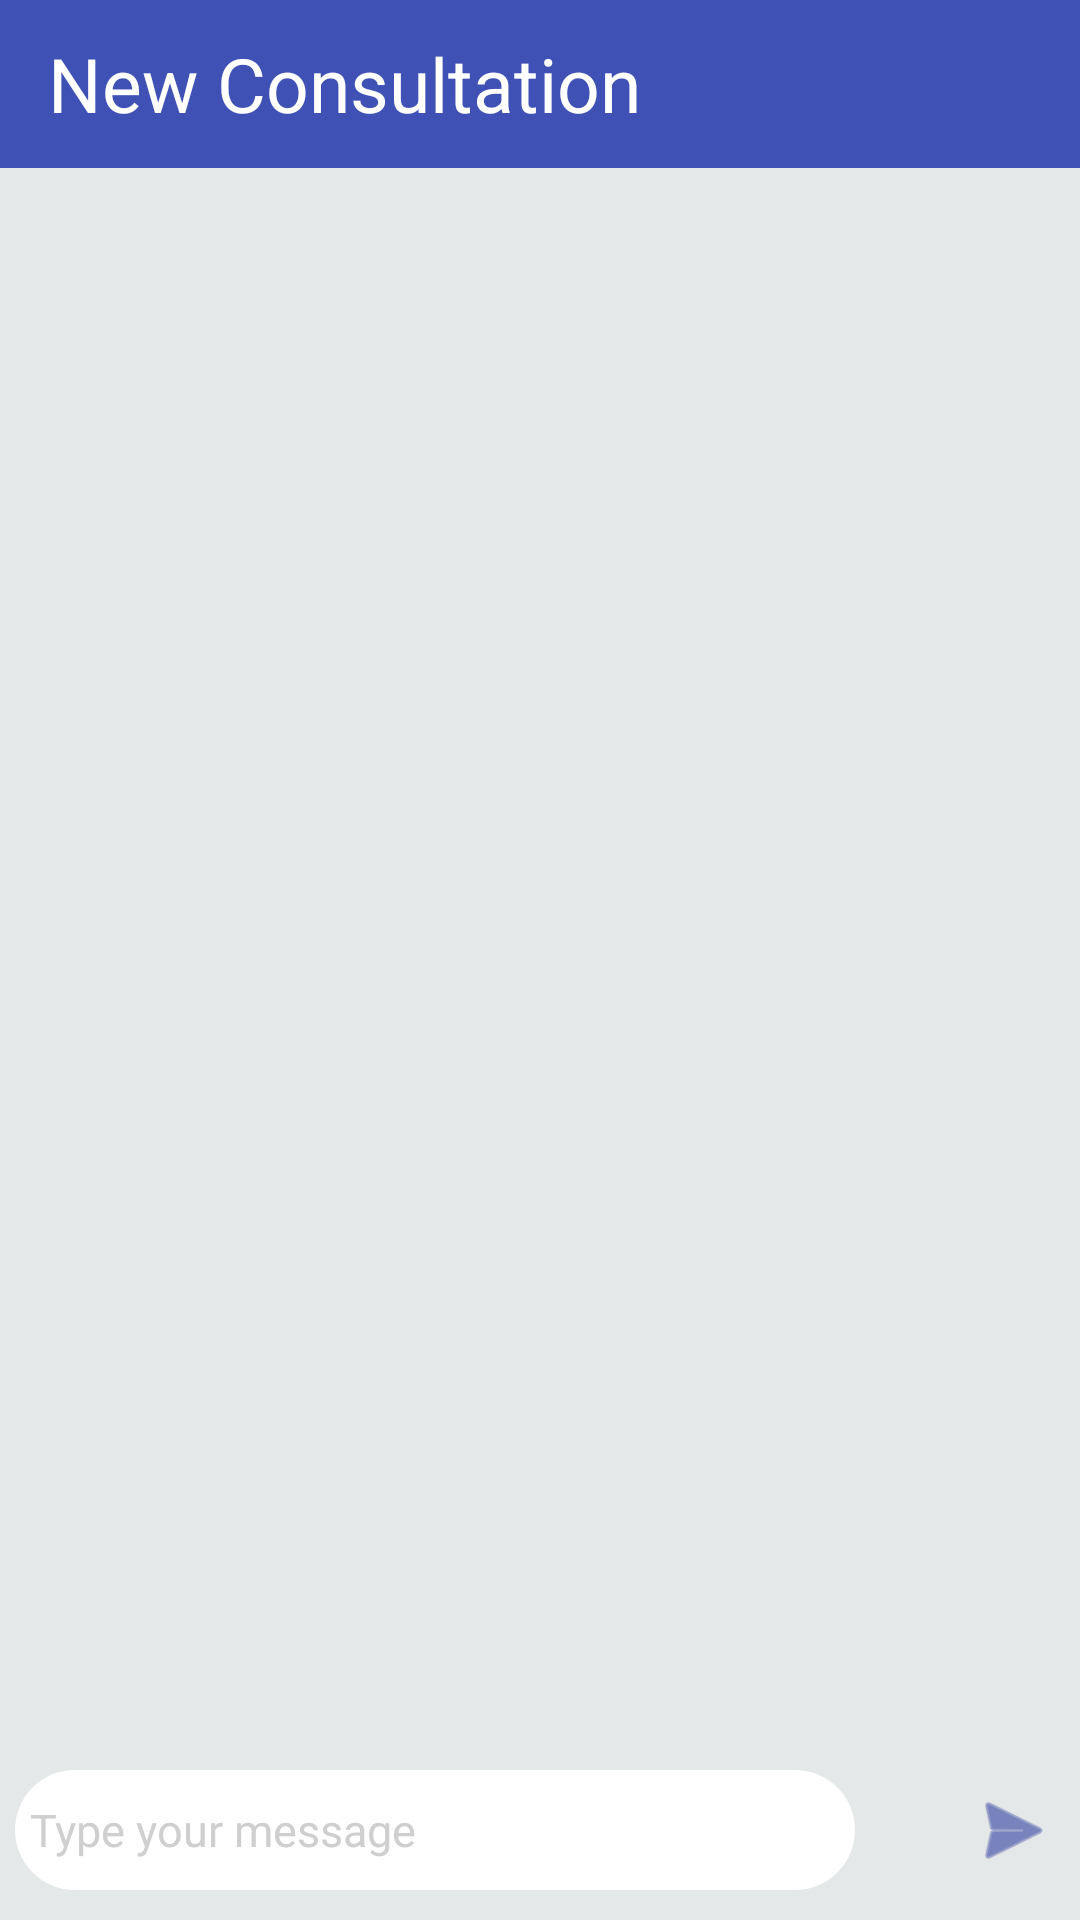

Layout XML and referenced resources for this Android screen:
<!-- AndroidManifest.xml: application theme AppTheme.NoActionBar -->
<!-- res/layout/chat_layout.xml -->
<?xml version="1.0" encoding="utf-8"?>
<RelativeLayout xmlns:android="http://schemas.android.com/apk/res/android"
    xmlns:app="http://schemas.android.com/apk/res-auto"
    android:layout_width="match_parent"
    android:layout_height="match_parent">

    <android.support.v7.widget.Toolbar
        android:id="@+id/toolbar"
        android:layout_width="match_parent"
        android:layout_height="?attr/actionBarSize"
        android:background="@color/colorPrimary"
        android:theme="@style/AppTheme.Toolbar"
        app:popupTheme="@style/AppTheme.PopupOverlay">


        <TextView
            android:id="@+id/appNameTxt"
            android:layout_width="wrap_content"
            android:layout_height="wrap_content"
            android:text="New Consultation"
            android:textAllCaps="false"
            android:textColor="@color/white"
            android:textSize="25sp"
            android:textStyle="normal"
            android:visibility="visible" />


    </android.support.v7.widget.Toolbar>


    <RelativeLayout
        android:layout_width="match_parent"
        android:layout_height="wrap_content"
        android:layout_below="@+id/toolbar"
        android:background="#e5e8e8">

        <android.support.v7.widget.RecyclerView
            android:id="@+id/chatList"
            android:layout_width="match_parent"
            android:layout_height="match_parent"
            android:layout_above="@+id/bottomlayout"
            android:layout_marginTop="5dp"
            android:clipToPadding="false"
            android:paddingBottom="50dp">

        </android.support.v7.widget.RecyclerView>

        <LinearLayout
            android:id="@+id/bottomlayout"
            android:layout_width="match_parent"
            android:layout_height="50dp"
            android:layout_alignParentBottom="true"
            android:layout_marginBottom="10dp"
            android:layout_marginLeft="5dp"
            android:layout_marginRight="5dp"
            android:orientation="horizontal"
            android:weightSum="10">

            <EditText
                android:id="@+id/messageTxt"
                android:layout_width="0dp"
                android:layout_height="40dp"
                android:layout_weight="8"
                android:background="@drawable/round_button"
                android:hint="Type your message"
                android:inputType="textMultiLine"
                android:padding="5dp"
                android:scrollbars="vertical"
                android:singleLine="false"
                android:textColorHint="#cfcfcf"
                android:textSize="15sp" />

            <ImageView
                android:id="@+id/attBtn"
                android:layout_width="0dp"
                android:layout_height="40dp"
                android:adjustViewBounds="true"
                android:layout_weight="1"
                android:padding="5dp"
                android:scaleType="centerInside"
                android:src="@drawable/attach" />

            <ImageView
                android:id="@+id/chatSubmitButton"
                android:layout_width="0dp"
                android:layout_height="40dp"
                android:layout_weight="1"
                android:background="@null"
                android:adjustViewBounds="true"
                android:padding="5dp"
                android:scaleType="centerCrop"
                android:tint="@color/colorPrimaryDark"
                android:src="@android:drawable/ic_menu_send" />

        </LinearLayout>


    </RelativeLayout>
</RelativeLayout>
<!-- resources referenced by this layout -->
<resources>
  <color name="colorPrimary">#3F51B5</color>
  <color name="colorPrimaryDark">#303F9F</color>
  <color name="white">#FFFFFF</color>
  <!-- drawable round_button (drawable) -->
  <?xml version="1.0" encoding="utf-8"?>
  <shape xmlns:android="http://schemas.android.com/apk/res/android"
      android:shape="rectangle">
      <solid android:color="@color/white" />
      <corners android:radius="100dp" />
      <size
          android:height="16dp"
          android:width="32dp" />
  </shape>
  <style name="AppTheme.PopupOverlay" parent="ThemeOverlay.AppCompat.Light" />
  <style name="AppTheme.Toolbar" parent="AppTheme">
  
          
          <item name="android:textColorSecondary">@color/colorAccent</item>
      </style>
  <style name="AppTheme.NoActionBar">
          <item name="windowActionBar">false</item>
          <item name="windowNoTitle">true</item>
      </style>
  <style name="AppTheme" parent="Theme.AppCompat.Light.DarkActionBar">
          
          <item name="colorPrimary">@color/colorPrimary</item>
          <item name="colorPrimaryDark">@color/colorPrimaryDark</item>
          <item name="colorAccent">@color/colorAccent</item>
  
      </style>
  <color name="colorAccent">#FF4081</color>
</resources>
